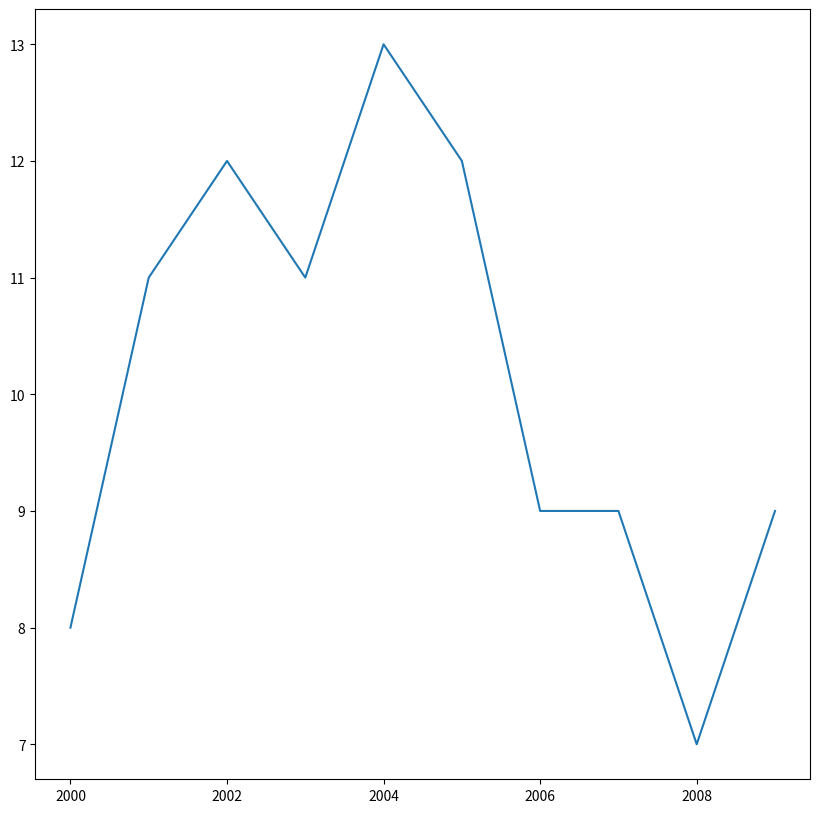
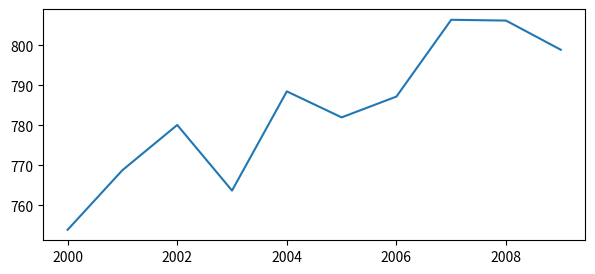

Reproduce these figures in Python, in order.
from matplotlib import pyplot as plt

word_length = [8, 11, 12, 11, 13, 12, 9, 9, 7, 9]
power_generated = [753.9, 768.8, 780.1, 763.7, 788.5, 782, 787.2, 806.4, 806.2, 798.9]
years = [2000, 2001, 2002, 2003, 2004, 2005, 2006, 2007, 2008, 2009]

plt.close('all')

plt.figure(figsize=(10, 10))
plt.plot(years, word_length)
plt.savefig('winning_word_lengths.png')

plt.figure(figsize=(7, 3))
plt.plot(years, power_generated)
plt.savefig('power_generated.png')
